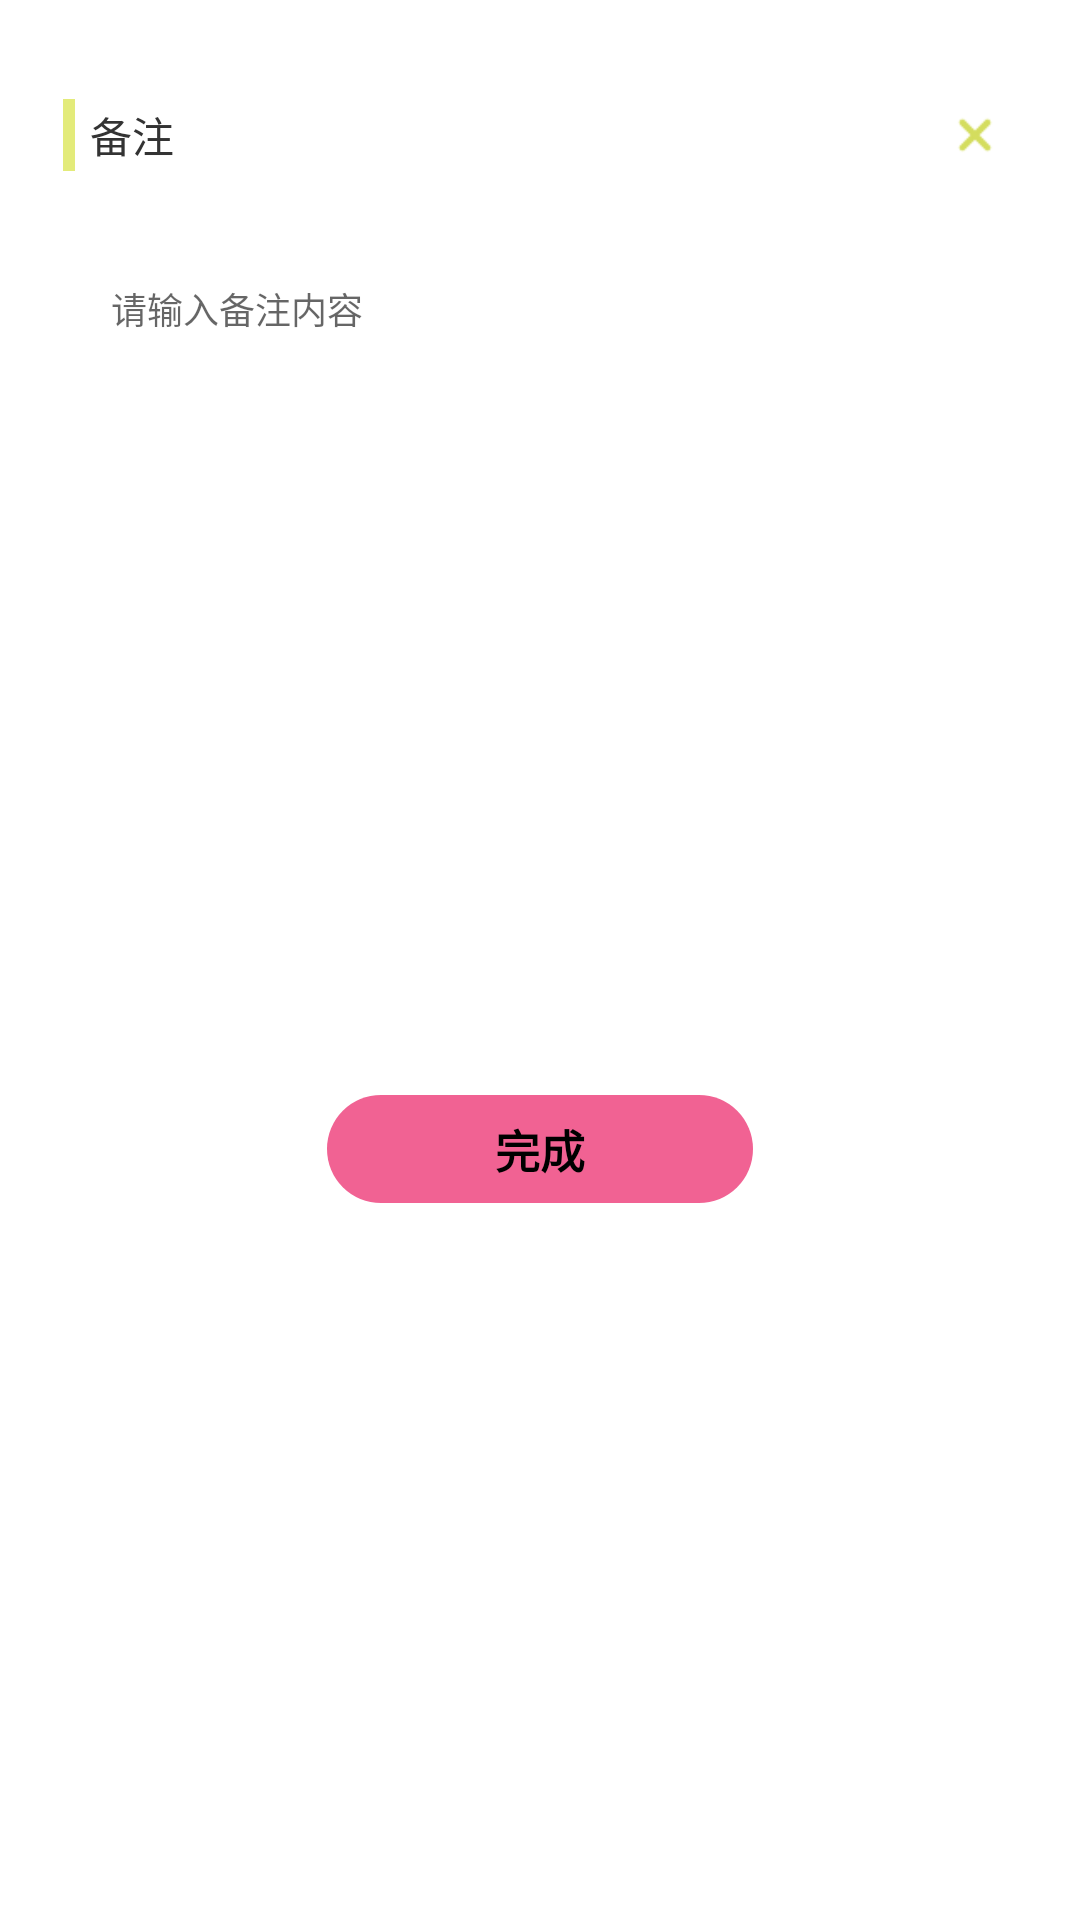

Here is an Android app screen rendered from its layout file. Give the layout XML and the strings, colors and styles it references.
<!-- AndroidManifest.xml: application theme Theme.MotoTool -->
<!-- res/layout/dialog_add_remark.xml -->
<?xml version="1.0" encoding="utf-8"?>
<RelativeLayout
    xmlns:android="http://schemas.android.com/apk/res/android"
    android:layout_width="match_parent"
    android:layout_height="match_parent"
    xmlns:tools="http://schemas.android.com/tools"
    android:layout_marginTop="20dp"
    android:background="@drawable/bg_add_bill_type"
    android:orientation="vertical">

    <LinearLayout
        android:id="@+id/ll_top"
        android:layout_width="match_parent"
        android:layout_height="wrap_content"
        android:layout_marginTop="30dp"
        android:gravity="center_vertical"
        android:orientation="horizontal">

        <View
            android:layout_width="4dp"
            android:layout_height="24dp"
            android:layout_marginStart="21dp"
            android:background="#E3EB7A" />

        <TextView
            android:layout_width="wrap_content"
            android:layout_height="wrap_content"
            android:layout_marginHorizontal="5dp"
            android:layout_weight="1"
            android:text="备注"
            android:textColor="#333333" />

        <ImageView
            android:id="@+id/exit"
            android:layout_width="30dp"
            android:layout_height="30dp"
            android:padding="6dp"
            android:layout_marginEnd="20dp"
            android:src="@drawable/exit_green" />
    </LinearLayout>

    <EditText
        android:id="@+id/et_input"
        android:layout_width="match_parent"
        android:layout_height="231dp"
        android:layout_below="@id/ll_top"
        android:layout_marginHorizontal="20dp"
        android:layout_marginTop="24dp"
        android:background="@drawable/bg_input_member"
        android:hint="请输入备注内容"
        android:maxLines="1"
        android:gravity="top"
        android:paddingVertical="10dp"
        android:paddingHorizontal="17dp"
        android:singleLine="true"
        android:textColor="#8E8E8E"
        android:textSize="12sp" />

    <TextView
        android:id="@+id/tv_ok"
        android:layout_width="142dp"
        android:layout_height="36dp"
        android:layout_below="@id/et_input"
        android:layout_centerHorizontal="true"
        android:layout_gravity="center_horizontal"
        android:layout_marginTop="50dp"
        android:adjustViewBounds="true"
        android:background="@drawable/bg_btn_ok"
        android:gravity="center"
        android:text="完成"
        android:textColor="@color/black"
        android:textSize="15sp"
        android:textStyle="bold" />
    <View
        android:layout_width="match_parent"
        android:layout_height="match_parent"
        android:layout_below="@id/tv_ok"
        android:background="@color/white"/>
</RelativeLayout>
<!-- resources referenced by this layout -->
<resources>
  <color name="black">#FF000000</color>
  <color name="white">#FFFFFFFF</color>
  <!-- drawable bg_add_bill_type (drawable) -->
  <?xml version="1.0" encoding="utf-8"?>
  <shape xmlns:android="http://schemas.android.com/apk/res/android">
      <corners
          android:topLeftRadius="26dp"
          android:topRightRadius="26dp" />
      <solid android:color="@color/white"/>
  </shape>
  <!-- drawable bg_btn_ok (drawable) -->
  <?xml version="1.0" encoding="utf-8"?>
  <shape xmlns:android="http://schemas.android.com/apk/res/android">
      <corners android:radius="18dp"/>
      <solid android:color="#F16293"/>
  </shape>
  <!-- drawable exit_green: png bitmap (drawable, 757 bytes) -->
  <style name="Theme.MotoTool" parent="Theme.MaterialComponents.Light.NoActionBar">
  
      </style>
</resources>
